Image classification data set "generated" (ZingaRene/Optimized-PGGAN-Based-Approach-for-Data-Augmentation-in-Medical-Images on GitHub). Class labels (4): atelectasis, cardiomegaly, effusion, pneumonia.

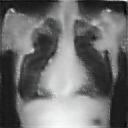
Label: cardiomegaly

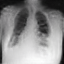
Label: cardiomegaly

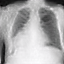
Label: atelectasis

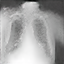
Label: pneumonia

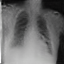
Label: cardiomegaly

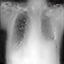
Label: pneumonia
